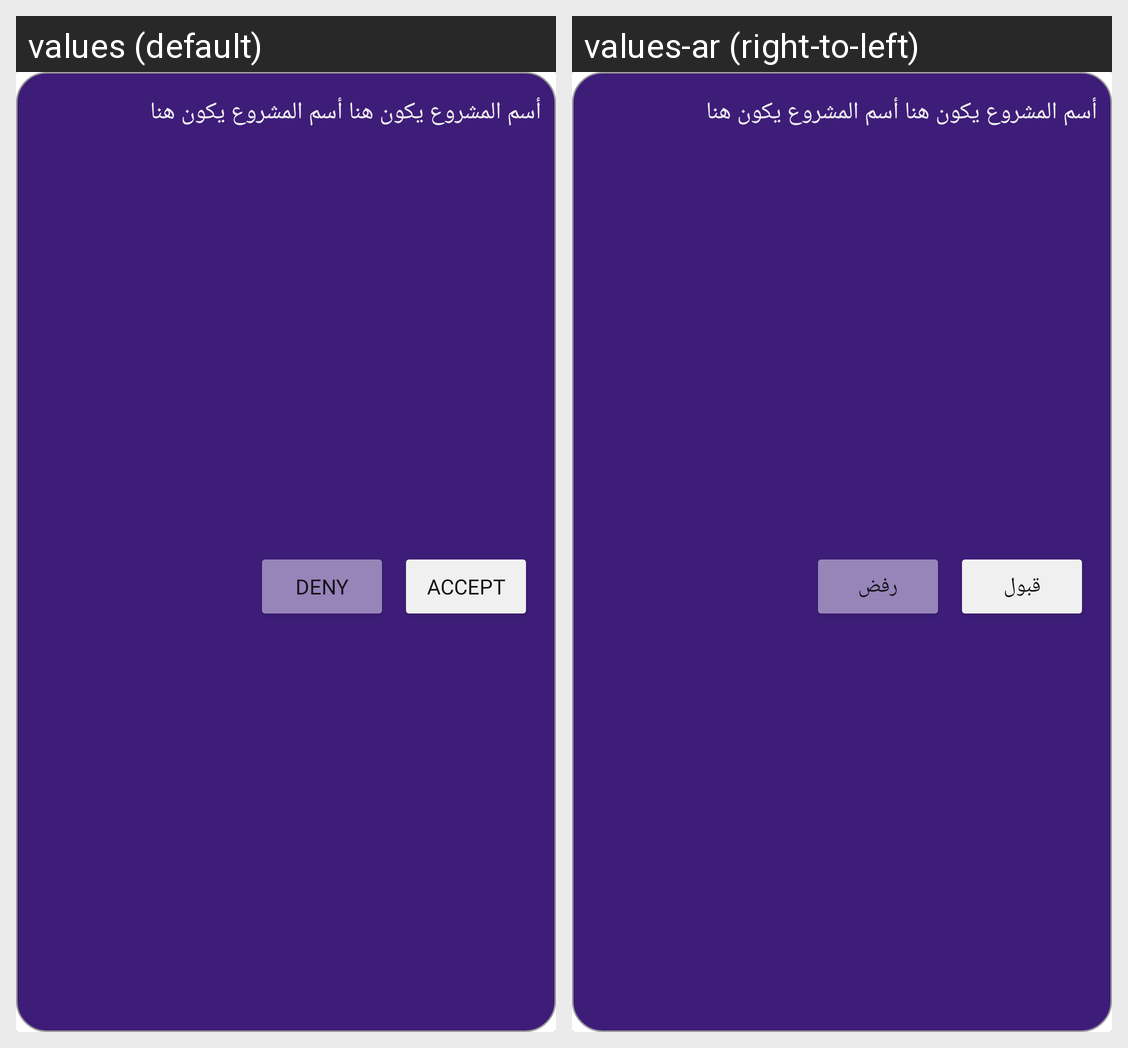

The same Android screen rendered under two of its app's locales, left to right. List the strings drawn on it with the default value and each locale's translation.
Android screen res/layout/notifications_row.xml rendered under 2 locales, left to right: values (default), values-ar (right-to-left). Device: Nexus 5 (rendered at 1080×1920; each locale shown at half size, 540×960, under a caption strip naming it); theme Theme.مشاريع.
Strings drawn on this screen, with the default value and each locale's value (text and hints the layout hard-codes, and strings that could not be matched under every locale, appear in the picture but are not listed):

yes
  values: accept
  values-ar: قبول

no
  values: deny
  values-ar: رفض
